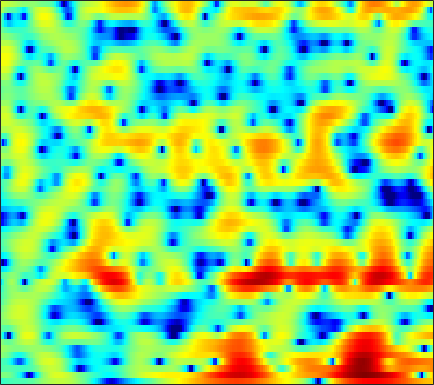

The file beside this chart, header and first rows:
-3.0959, -2.8039, -2.5265, -2.3293, -2.2171, -2.1322, -2.0902, -2.0853, -2.084, -2.0803, -2.0551, -1.9803, -1.8423, -1.6147, -1.4167, -1.0778, -0.65617, -0.33368, 0.097209, 0.51931, 0.92011, 1.1962, 1.5222, 1.7951
-0.07433, -0.05288, -0.1294, -0.3321, -0.5791, -1.063, -1.75, -2.427, -3.62, -5.236, -7.539, -9.971, -14.77, -18.88, -14.64, -9.373, -5.877, -3.941, -1.944, -0.4164, 0.773, 1.481, 2.229, 2.782
-2.135, -1.922, -1.744, -1.696, -1.743, -1.856, -2.041, -2.193, -2.389, -2.551, -2.636, -2.619, -2.486, -2.185, -1.846, -1.282, -0.6073, -0.07027, 0.6406, 1.279, 1.833, 2.163, 2.481, 2.642
-2.15, -2.147, -2.47, -3.164, -3.959, -5.417, -7.375, -9.166, -11.38, -11.45, -9.102, -7.096, -4.744, -2.854, -1.679, -0.3759, 0.6976, 1.384, 2.106, 2.67, 3.067, 3.262, 3.376, 3.328
0.4768, 0.2105, -0.2585, -0.853, -1.397, -2.204, -3.024, -3.59, -4.079, -4.069, -3.542, -2.908, -1.925, -0.9458, -0.2705, 0.5289, 1.2, 1.6, 2.009, 2.282, 2.42, 2.427, 2.312, 2.054
1.074, 0.8699, 0.6131, 0.3785, 0.2221, 0.05916, -0.03514, -0.06136, -0.0299, 0.0702, 0.2083, 0.3395, 0.5174, 0.6778, 0.7805, 0.861, 0.8777, 0.8455, 0.7488, 0.6024, 0.414, 0.2464, 0.008016, -0.2563
0.3227, -0.1912, -0.7531, -1.047, -1.025, -0.6824, -0.1042, 0.4012, 1.049, 1.62, 2.046, 2.27, 2.4, 2.344, 2.172, 1.756, 1.121, 0.4969, -0.5158, -1.689, -2.826, -3.49, -3.861, -3.582
-2.158, -4.307, -9.035, -21.73, -16.88, -7.31, -2.973, -0.8612, 1.122, 2.472, 3.342, 3.749, 3.998, 3.927, 3.667, 3.027, 2.014, 0.9863, -0.8501, -3.367, -6.85, -9.989, -11.53, -8.03
-1.082, -1.349, -1.637, -1.674, -1.468, -0.8789, -0.06617, 0.5736, 1.362, 1.997, 2.448, 2.647, 2.721, 2.58, 2.339, 1.844, 1.173, 0.5758, -0.308, -1.219, -2.047, -2.537, -2.944, -3.026
-0.1431, 0.1538, 0.5169, 0.8688, 1.141, 1.502, 1.85, 2.087, 2.353, 2.535, 2.611, 2.587, 2.435, 2.139, 1.822, 1.275, 0.5923, 0.001108, -0.8782, -1.825, -2.806, -3.527, -4.422, -5.152
0.01557, 0.5265, 1.13, 1.655, 2.001, 2.395, 2.708, 2.887, 3.051, 3.115, 3.073, 2.957, 2.694, 2.29, 1.89, 1.218, 0.3618, -0.4053, -1.625, -3.11, -4.931, -6.573, -9.255, -12.61
-0.7399, -0.07812, 0.7078, 1.373, 1.8, 2.264, 2.63, 2.832, 3.015, 3.091, 3.053, 2.952, 2.717, 2.35, 1.987, 1.372, 0.5937, -0.1145, -1.226, -2.574, -4.173, -5.563, -7.658, -9.862
-1.851, -1.071, -0.1857, 0.558, 1.02, 1.532, 1.927, 2.15, 2.348, 2.455, 2.476, 2.437, 2.316, 2.113, 1.901, 1.53, 1.062, 0.6424, -0.02262, -0.7853, -1.647, -2.323, -3.225, -4.07
-2.313, -1.603, -0.7577, -0.05974, 0.3739, 0.8175, 1.112, 1.25, 1.346, 1.382, 1.4, 1.418, 1.439, 1.472, 1.493, 1.497, 1.432, 1.322, 1.101, 0.777, 0.3461, -0.03716, -0.6285, -1.307
-3.118, -2.205, -1.024, -0.09707, 0.3912, 0.7351, 0.7075, 0.4815, -0.02301, -0.6535, -1.16, -1.272, -0.9703, -0.2637, 0.349, 1.091, 1.685, 2.018, 2.284, 2.384, 2.304, 2.122, 1.702, 1.051
-6.029, -3.219, -0.8656, 0.5526, 1.135, 1.372, 0.9671, 0.174, -1.738, -5.199, -12.27, -24.82, -9.578, -4.225, -2.019, -0.1608, 0.9758, 1.553, 2.12, 2.558, 2.939, 3.142, 3.257, 3.095
-2.003, -1.56, -0.8848, -0.2275, 0.1562, 0.4154, 0.4091, 0.1373, -0.5623, -1.497, -2.389, -2.809, -2.819, -2.517, -2.41, -2.714, -3.608, -4.608, -5.71, -5.178, -3.079, -1.396, 0.4327, 1.724
-5.451, -5.804, -5.287, -4.071, -3.066, -1.831, -0.9143, -0.434, -0.03861, 0.131, 0.08279, -0.05829, -0.3919, -0.9969, -1.659, -2.963, -4.917, -6.86, -9.442, -9.116, -6.025, -3.808, -1.445, 0.3096
-15.91, -22.93, -14.22, -8.5, -5.831, -3.345, -1.629, -0.685, 0.2268, 0.7901, 1.086, 1.154, 1.043, 0.7229, 0.3765, -0.2003, -0.8457, -1.297, -1.74, -1.878, -1.686, -1.36, -0.8163, -0.1622
-5.366, -5.242, -4.543, -3.395, -2.42, -1.159, -0.03236, 0.6828, 1.437, 1.976, 2.31, 2.426, 2.418, 2.257, 2.027, 1.6, 1.059, 0.5887, -0.1052, -0.8448, -1.6, -2.128, -2.696, -2.974
-2.573, -2.017, -1.268, -0.5117, 0.06514, 0.8105, 1.494, 1.955, 2.471, 2.869, 3.126, 3.225, 3.224, 3.061, 2.82, 2.335, 1.646, 0.9739, -0.1633, -1.671, -3.684, -5.654, -9.176, -13.76
-2.106, -1.516, -0.7939, -0.132, 0.3346, 0.9275, 1.47, 1.835, 2.265, 2.615, 2.876, 3.005, 3.073, 2.997, 2.844, 2.483, 1.916, 1.334, 0.3153, -1.018, -2.717, -4.252, -6.517, -8.473
-2.685, -2.327, -1.833, -1.314, -0.9244, -0.41, 0.0891, 0.4375, 0.8858, 1.3, 1.681, 1.938, 2.227, 2.441, 2.535, 2.544, 2.4, 2.179, 1.733, 1.116, 0.3599, -0.2761, -1.159, -1.991
-5.235, -5.137, -4.752, -4.177, -3.708, -3.13, -2.642, -2.314, -1.908, -1.451, -0.8829, -0.3718, 0.3853, 1.161, 1.692, 2.296, 2.738, 2.952, 3.075, 3.012, 2.777, 2.5, 2.006, 1.372
-13.91, -13.83, -11.53, -9.213, -7.984, -6.976, -6.672, -6.827, -7.434, -7.982, -7.464, -6.167, -3.896, -1.719, -0.3241, 1.198, 2.356, 3.01, 3.63, 3.996, 4.132, 4.1, 3.878, 3.459
-14.96, -14.88, -12.62, -10.39, -9.261, -8.508, -8.629, -9.414, -11.67, -16, -17.61, -12.67, -7.463, -3.991, -2.074, -0.1152, 1.334, 2.166, 3.004, 3.575, 3.928, 4.056, 4.062, 3.894
-7.658, -7.606, -7.275, -6.819, -6.485, -6.173, -6.046, -6.064, -6.133, -6.065, -5.583, -4.912, -3.719, -2.421, -1.483, -0.3693, 0.5691, 1.161, 1.806, 2.308, 2.679, 2.878, 3.048, 3.107
-5.361, -5.003, -4.503, -4.01, -3.661, -3.235, -2.884, -2.649, -2.375, -2.103, -1.816, -1.577, -1.243, -0.9098, -0.6665, -0.3777, -0.1086, 0.08717, 0.3603, 0.6654, 0.9838, 1.236, 1.56, 1.848
-4.385, -3.546, -2.593, -1.77, -1.24, -0.6234, -0.1222, 0.1756, 0.4638, 0.641, 0.6761, 0.6139, 0.392, 0.00864, -0.3857, -1.007, -1.655, -2.058, -2.316, -2.171, -1.679, -1.193, -0.5195, 0.1226
-3.398, -2.287, -1.087, -0.08333, 0.5773, 1.342, 1.993, 2.381, 2.751, 2.908, 2.815, 2.551, 1.899, 0.8344, -0.3126, -2.411, -5.4, -8.314, -11.49, -9.668, -6.527, -4.846, -3.335, -2.414
-2.347, -2.005, -1.452, -0.6927, 0.04325, 1.149, 2.228, 2.934, 3.663, 4.079, 4.168, 3.991, 3.408, 2.381, 1.298, -0.6602, -3.209, -5.356, -7.376, -7.07, -5.755, -5.038, -4.842, -5.603
-4.283, -6.139, -8.89, -8.684, -6.076, -2.609, -0.005143, 1.451, 2.841, 3.724, 4.167, 4.25, 4.053, 3.547, 2.988, 2.071, 1.055, 0.3092, -0.5805, -1.302, -1.961, -2.516, -3.525, -5.032
-3.575, -5.33, -7.574, -7.562, -5.72, -2.925, -0.6454, 0.6749, 1.97, 2.834, 3.31, 3.452, 3.392, 3.091, 2.729, 2.135, 1.451, 0.9217, 0.2199, -0.4479, -1.059, -1.508, -2.069, -2.594
0.04327, -0.3691, -0.6614, -0.5731, -0.2617, 0.4026, 1.163, 1.698, 2.283, 2.669, 2.829, 2.784, 2.525, 2.041, 1.568, 0.8057, -0.03688, -0.6688, -1.42, -2.035, -2.44, -2.634, -2.76, -2.787
1.623, 1.415, 1.335, 1.489, 1.718, 2.119, 2.555, 2.845, 3.13, 3.222, 3.095, 2.831, 2.23, 1.332, 0.4545, -0.9865, -2.684, -4.034, -5.64, -6.505, -6.445, -5.956, -5.172, -4.44
0.3459, -0.05714, 0.03346, 0.7277, 1.45, 2.414, 3.235, 3.711, 4.116, 4.24, 4.048, 3.694, 2.899, 1.708, 0.484, -1.667, -4.684, -7.897, -15.19, -29.86, -13.75, -10.07, -7.343, -5.788
-7.534, -13.61, -9.193, -3.4, -0.7525, 1.628, 3.181, 3.965, 4.604, 4.865, 4.773, 4.481, 3.809, 2.792, 1.819, 0.2059, -1.705, -3.252, -5.178, -6.374, -6.636, -6.441, -6.165, -6.114
-1.941, -2.655, -2.272, -0.8009, 0.4407, 1.863, 2.934, 3.501, 3.973, 4.143, 4.057, 3.825, 3.317, 2.586, 1.914, 0.8846, -0.241, -1.097, -2.218, -3.254, -4.233, -5.007, -6.256, -7.979
1.627, 1.586, 1.696, 1.954, 2.199, 2.521, 2.77, 2.887, 2.942, 2.859, 2.639, 2.388, 1.918, 1.314, 0.7573, -0.07827, -1.008, -1.728, -2.643, -3.5, -4.297, -4.888, -5.758, -6.847
2.527, 2.737, 2.879, 2.865, 2.76, 2.51, 2.157, 1.852, 1.451, 1.107, 0.8163, 0.6102, 0.2727, -0.2169, -0.7404, -1.684, -2.916, -3.961, -5.283, -6.098, -6.072, -5.64, -4.856, -4.136
2.766, 3.087, 3.174, 2.893, 2.422, 1.474, 0.1528, -1.024, -2.563, -3.428, -3.217, -2.667, -1.964, -1.699, -1.888, -2.778, -4.562, -6.776, -12.04, -26.77, -13.06, -8.161, -4.463, -2.118
2.173, 2.429, 2.402, 1.931, 1.247, -0.2378, -2.59, -5.259, -11.39, -25.38, -11.01, -6.931, -3.997, -2.491, -1.975, -1.904, -2.419, -3.091, -4.066, -4.463, -3.727, -2.656, -1.084, 0.3093
0.7192, 0.9729, 1.041, 0.7715, 0.3594, -0.4912, -1.622, -2.569, -3.711, -4.245, -3.901, -3.262, -2.289, -1.438, -0.956, -0.5185, -0.2886, -0.1944, -0.08347, 0.09125, 0.3822, 0.662, 1.066, 1.441
-0.6235, -0.2529, 0.0159, 0.04088, -0.08347, -0.3669, -0.7428, -1.024, -1.313, -1.429, -1.339, -1.139, -0.7524, -0.3056, 0.03055, 0.4367, 0.7841, 1.005, 1.249, 1.436, 1.563, 1.619, 1.619, 1.502
-1.158, -0.7168, -0.392, -0.3165, -0.4071, -0.6624, -0.9998, -1.248, -1.486, -1.545, -1.391, -1.141, -0.6758, -0.1349, 0.2814, 0.7959, 1.245, 1.521, 1.795, 1.963, 2.022, 1.99, 1.835, 1.526
-0.3816, -0.02795, 0.1233, -0.07848, -0.4425, -1.221, -2.244, -3.084, -4.056, -4.436, -3.966, -3.212, -2.005, -0.8333, -0.06451, 0.7946, 1.448, 1.812, 2.145, 2.321, 2.358, 2.296, 2.103, 1.788
1.515, 1.713, 1.629, 1.096, 0.3718, -1.118, -3.431, -6.003, -11.69, -21.24, -11.37, -7.116, -3.686, -1.492, -0.3276, 0.7992, 1.539, 1.898, 2.167, 2.232, 2.139, 2.001, 1.762, 1.496
3.264, 3.4, 3.274, 2.783, 2.149, 0.9547, -0.6522, -2.055, -3.878, -4.86, -4.397, -3.471, -2.118, -0.9375, -0.225, 0.4556, 0.8579, 0.9705, 0.8648, 0.4818, -0.1256, -0.6405, -1.231, -1.503
4.077, 4.247, 4.221, 3.937, 3.546, 2.826, 1.937, 1.21, 0.259, -0.5443, -1.124, -1.401, -1.557, -1.513, -1.388, -1.195, -1.082, -1.156, -1.615, -2.628, -4.424, -6.499, -10.47, -12.44
4.165, 4.386, 4.449, 4.259, 3.962, 3.365, 2.555, 1.806, 0.635, -0.7473, -2.316, -3.562, -5.085, -5.914, -5.792, -4.918, -3.919, -3.383, -3.113, -3.466, -4.513, -5.749, -7.59, -8.087
3.344, 3.572, 3.662, 3.501, 3.23, 2.662, 1.84, 1.04, -0.3227, -2.144, -4.672, -7.337, -13.14, -33.21, -16.87, -9.608, -6.137, -4.525, -3.139, -2.36, -1.98, -1.834, -1.647, -1.32
1.877, 2.02, 2.037, 1.877, 1.639, 1.171, 0.5305, -0.06864, -1.044, -2.208, -3.572, -4.662, -5.942, -6.542, -6.308, -5.257, -3.929, -2.982, -1.916, -1.082, -0.4413, -0.05769, 0.3559, 0.7229
0.533, 0.4642, 0.27, 0.01162, -0.2194, -0.5581, -0.9332, -1.238, -1.664, -2.1, -2.475, -2.691, -2.847, -2.767, -2.542, -2.057, -1.438, -0.9378, -0.2974, 0.2733, 0.7505, 1.039, 1.328, 1.521
-0.5249, -1.033, -1.693, -2.244, -2.52, -2.714, -2.791, -2.811, -2.81, -2.788, -2.668, -2.485, -2.104, -1.577, -1.108, -0.4429, 0.2307, 0.7041, 1.27, 1.728, 2.051, 2.202, 2.29, 2.229
-1.554, -3.171, -5.457, -7.021, -7.108, -6.281, -5.383, -4.965, -4.766, -4.742, -4.613, -4.205, -3.162, -1.818, -0.7876, 0.4808, 1.554, 2.209, 2.887, 3.341, 3.572, 3.605, 3.464, 3.119
-0.8274, -3.481, -8.848, -16.52, -13.02, -8.049, -5.974, -5.603, -6.454, -9.053, -13.82, -13.94, -7.765, -3.379, -1.116, 1.053, 2.55, 3.357, 4.09, 4.492, 4.612, 4.523, 4.149, 3.503
2.207, 1.167, -0.1662, -1.133, -1.476, -1.642, -1.773, -2.109, -3.006, -4.416, -5.603, -5.474, -3.686, -1.513, -0.1174, 1.324, 2.311, 2.813, 3.216, 3.376, 3.31, 3.099, 2.58, 1.722
2.889, 2.71, 2.445, 2.219, 2.056, 1.848, 1.607, 1.393, 1.046, 0.6937, 0.4452, 0.3716, 0.4041, 0.5193, 0.5712, 0.5262, 0.3291, 0.1037, -0.197, -0.3967, -0.5116, -0.6047, -0.8663, -1.496
